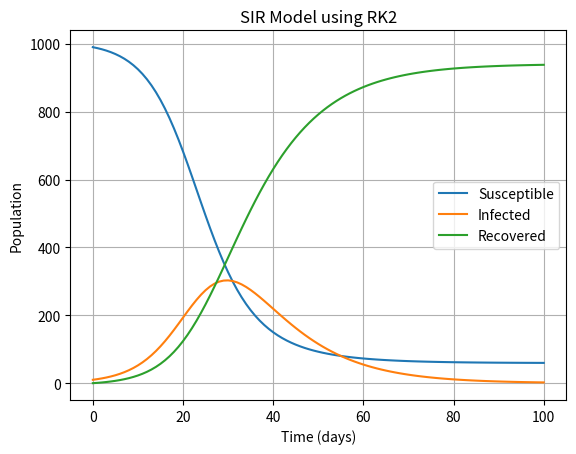

Python code for this plot:
import numpy as np
import matplotlib.pyplot as plt


def SIR_RK2(beta, gamma, N, I0, T):
    # Initialize arrays
    t = np.linspace(0, T, T+1)
    S = np.zeros(T+1)
    I = np.zeros(T+1)
    R = np.zeros(T+1)
    S[0] = N - I0
    I[0] = I0

    # Runge-Kutta 2nd order method
    for i in range(T):
        k1 = beta * S[i] * I[i] / N
        l1 = gamma * I[i]
        k2 = beta * (S[i] - k1/2) * (I[i] - l1/2) / N
        l2 = gamma * (I[i] - l1/2)
        S[i+1] = S[i] - k2
        I[i+1] = I[i] + k2 - l2
        R[i+1] = R[i] + l2

    # Plot results
    plt.figure()
    plt.plot(t, S, label='Susceptible')
    plt.plot(t, I, label='Infected')
    plt.plot(t, R, label='Recovered')
    plt.xlabel('Time (days)')
    plt.ylabel('Population')
    plt.title('SIR Model using RK2')
    plt.legend()
    plt.grid(True)
    plt.show()


# Example usage
SIR_RK2(0.3, 0.1, 1000, 10, 100)
